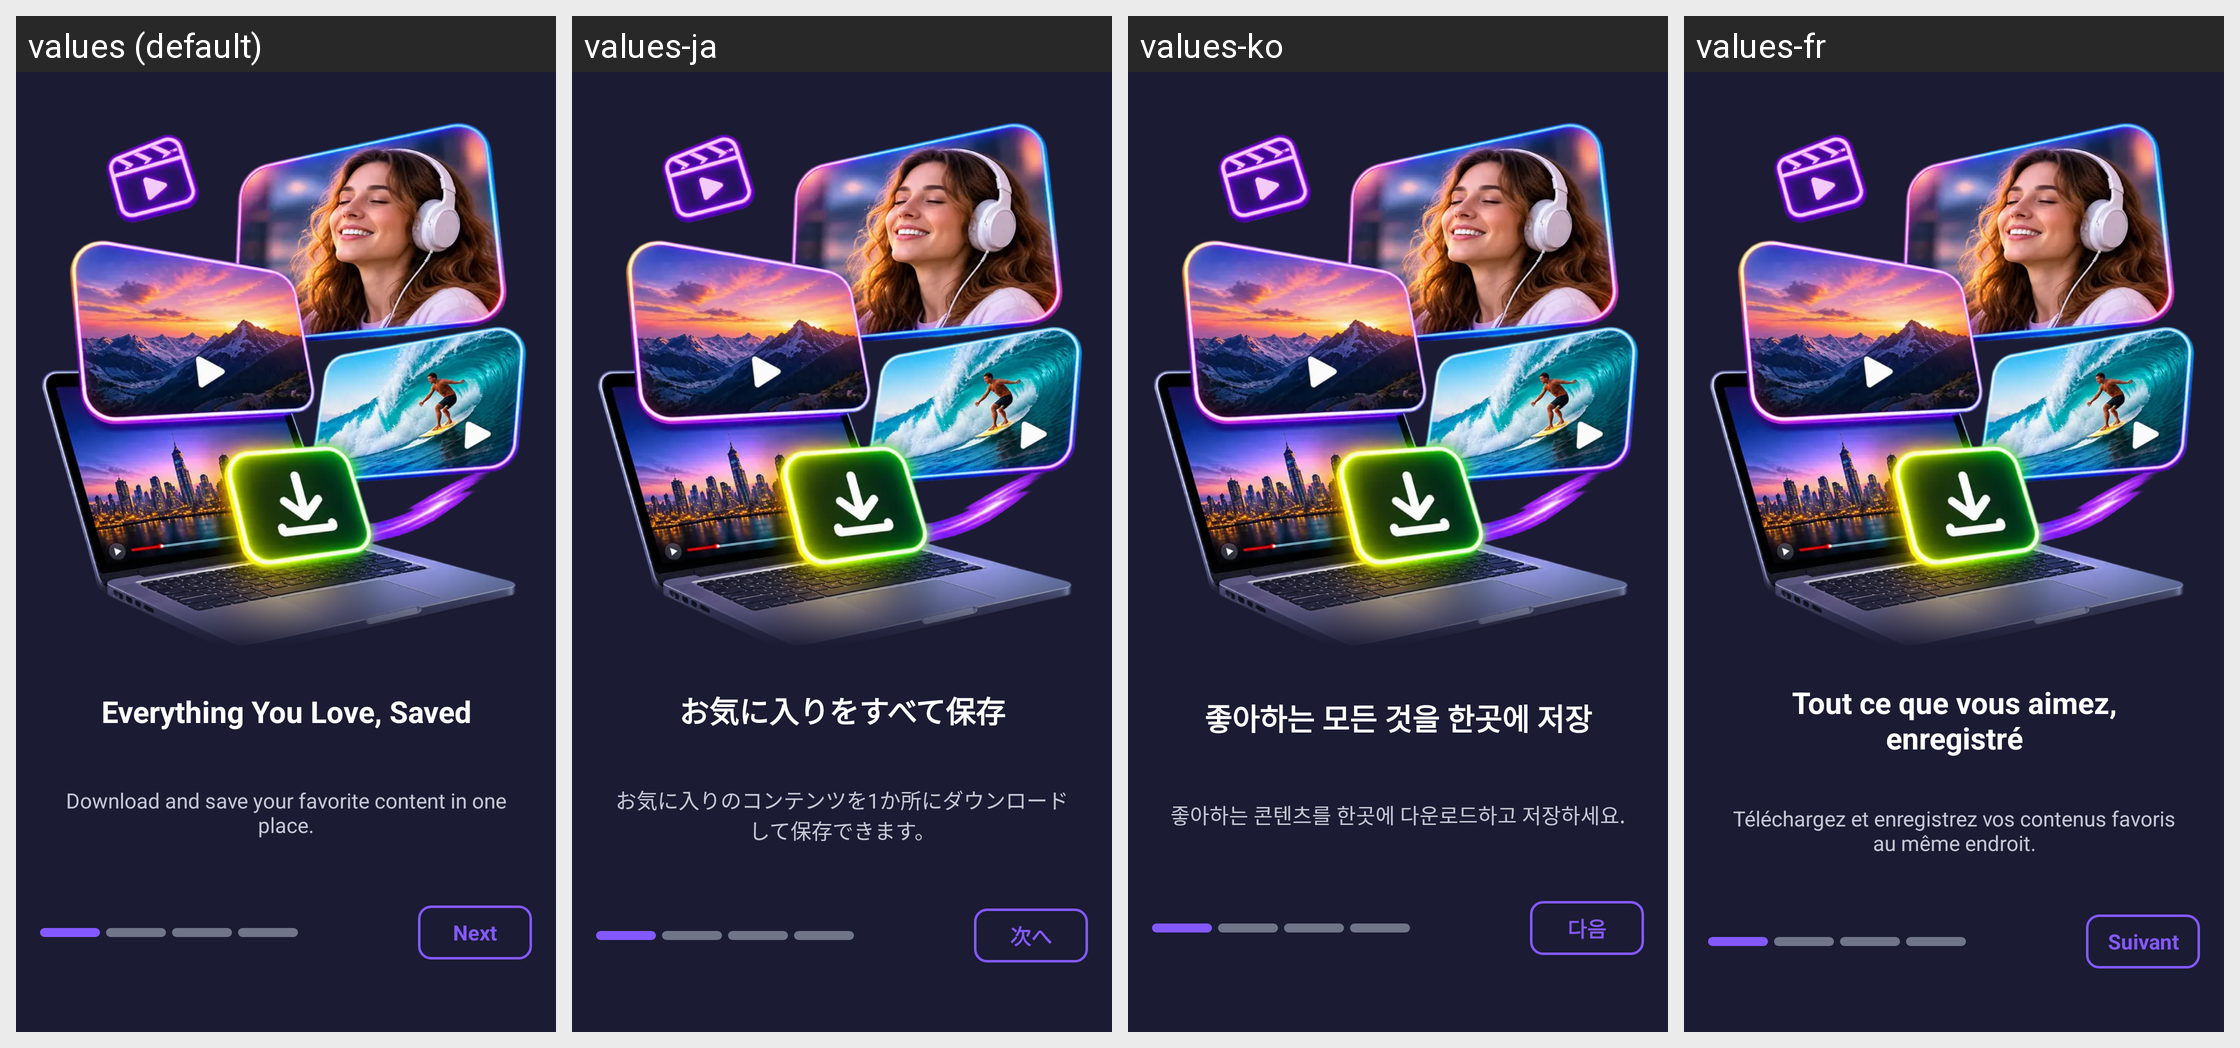

Strings drawn on this Android screen and how each of the app's shown locales translates them:
Android screen res/layout/fragment_intro1.xml rendered under 4 locales, left to right: values (default), values-ja, values-ko, values-fr. Device: Nexus 5 (rendered at 1080×1920; each locale shown at half size, 540×960, under a caption strip naming it); theme Theme.D54VideoDownloader.
Other locales in the repository, not shown: values-ar, values-bn, values-de, values-es, values-fil, values-hi, values-id, values-it, values-pt, values-ru, values-th, values-tr, values-vi, values-zh.
Strings drawn on this screen, with the default value and each locale's value (text and hints the layout hard-codes, and strings that could not be matched under every locale, appear in the picture but are not listed):

intro_slide_1_title
  values: Everything You Love, Saved
  values-ja: お気に入りをすべて保存
  values-ko: 좋아하는 모든 것을 한곳에 저장
  values-fr: Tout ce que vous aimez, enregistré

intro_slide_1_des
  values: Download and save your favorite content in one place.
  values-ja: お気に入りのコンテンツを1か所にダウンロードして保存できます。
  values-ko: 좋아하는 콘텐츠를 한곳에 다운로드하고 저장하세요.
  values-fr: Téléchargez et enregistrez vos contenus favoris au même endroit.

intro_next
  values: Next
  values-ja: 次へ
  values-ko: 다음
  values-fr: Suivant
